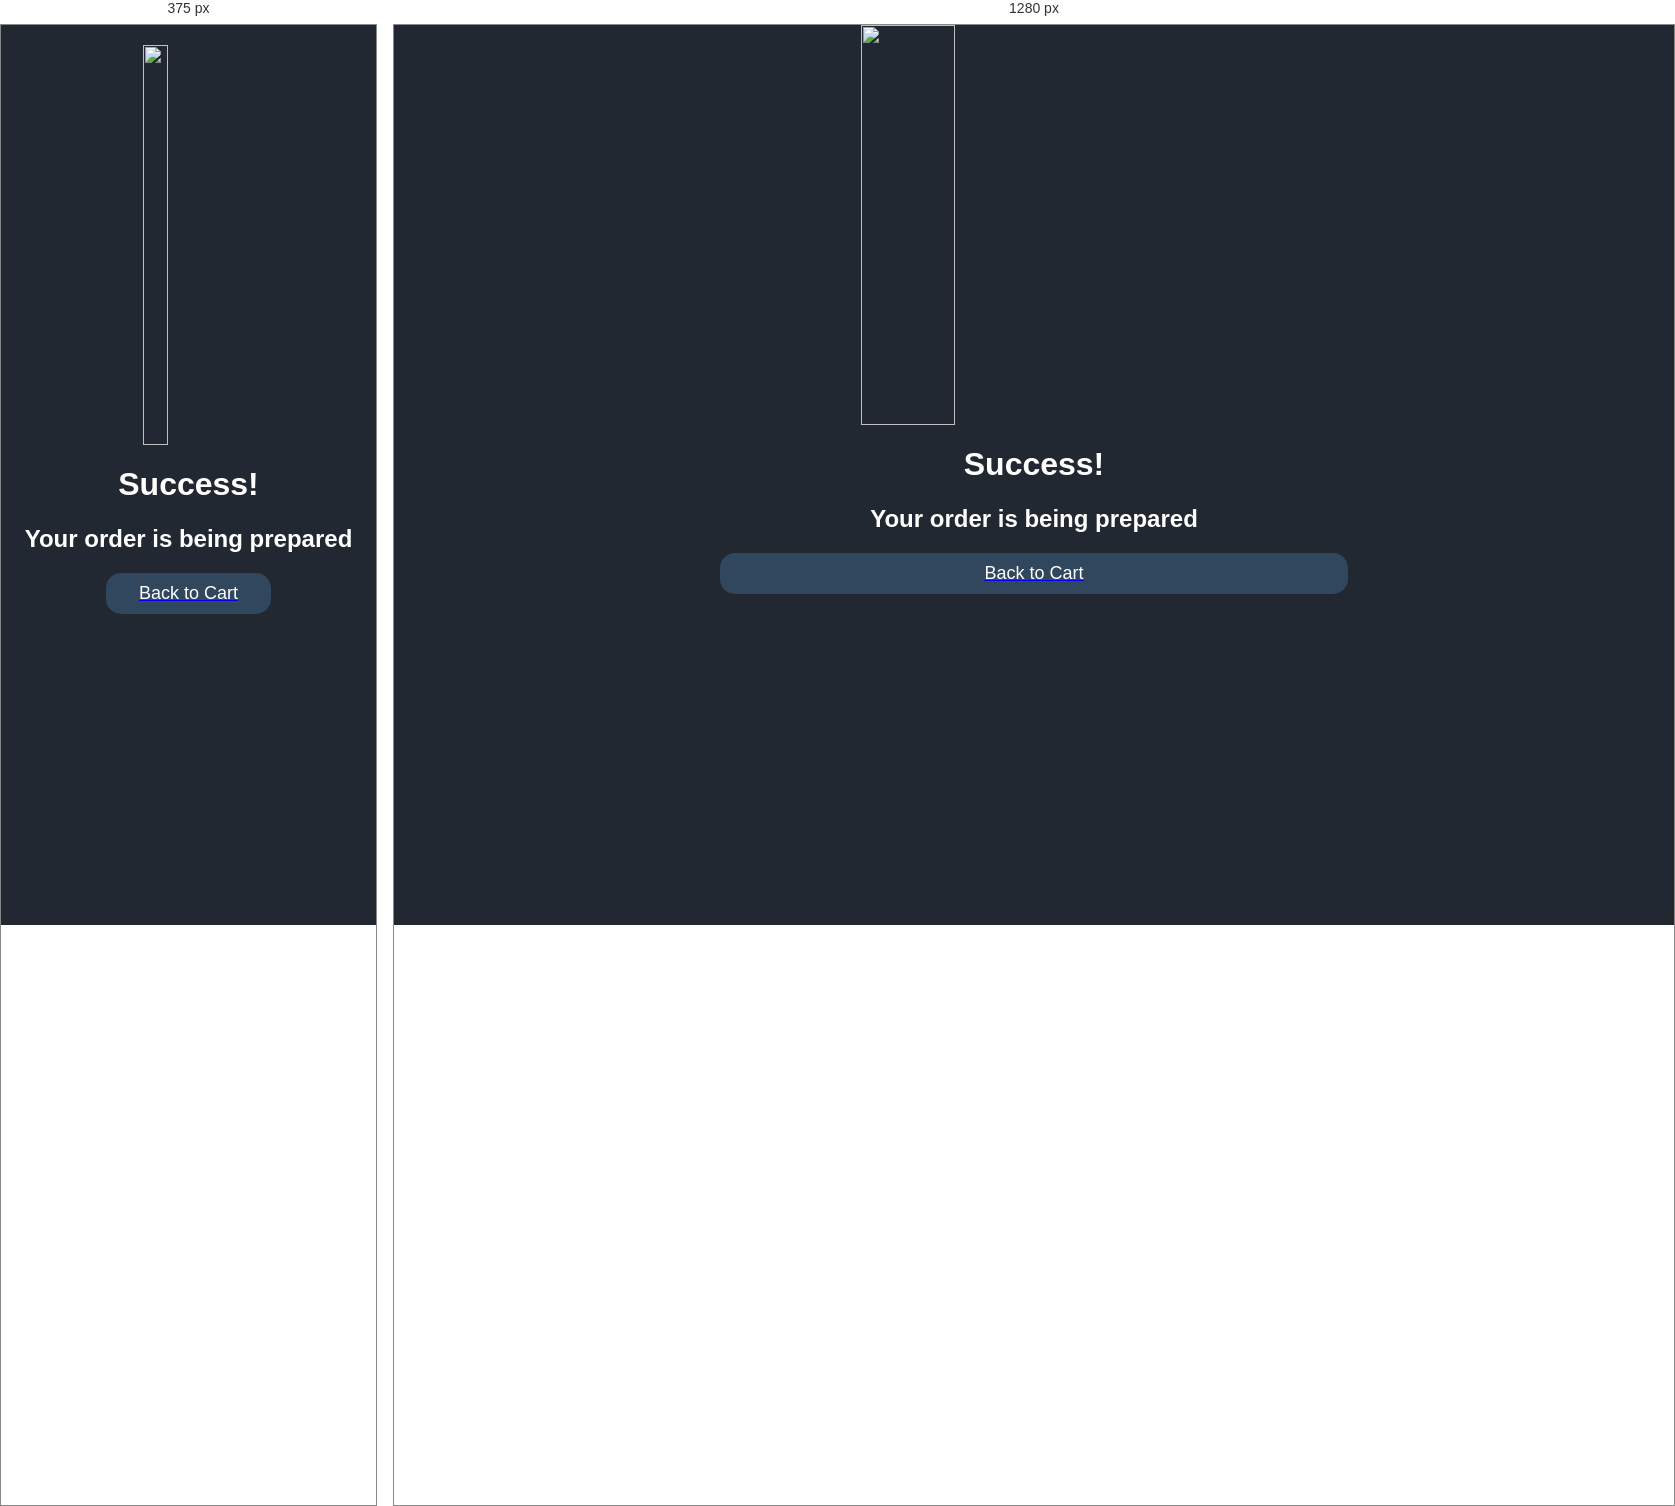
Rendered at 375 px and 1280 px, left to right.

<!-- file: success.html -->
<html>
	<head>
		<meta charset="UTF-8">
		<meta name="viewport" content="width=device-width, initial-scale=1.0">
		<link rel="stylesheet" href="css/style.css">
		<title>
			Sucessful
		</title>
		<link href="https://fonts.googleapis.com/css2?family=Montserrat&display=swap" rel="stylesheet">
	</head>
	<body>
		<img src="check.png" height="400px" width="400px" class="center" >
		<div class="head">
			<h1>
				Success!
			</h1>
		</div>
		<div class="head">
			<h2>
				Your order is being prepared
			</h2>
		</div>
		<a href="Cart.html">
			<button class="cartbtn" >
					Back to Cart
			</button>
		</a>	
	</body>
</html>

/* @media block from css/style.css */
@media screen and (max-width: 600px){
    body{
        padding: 20px;
    }
    form{
        width: 100%;
        box-sizing: border-box;
    }
    .div1{
        display: block;
    }
    .box2{
        width: 100%;
        box-sizing: border-box;
    }
}